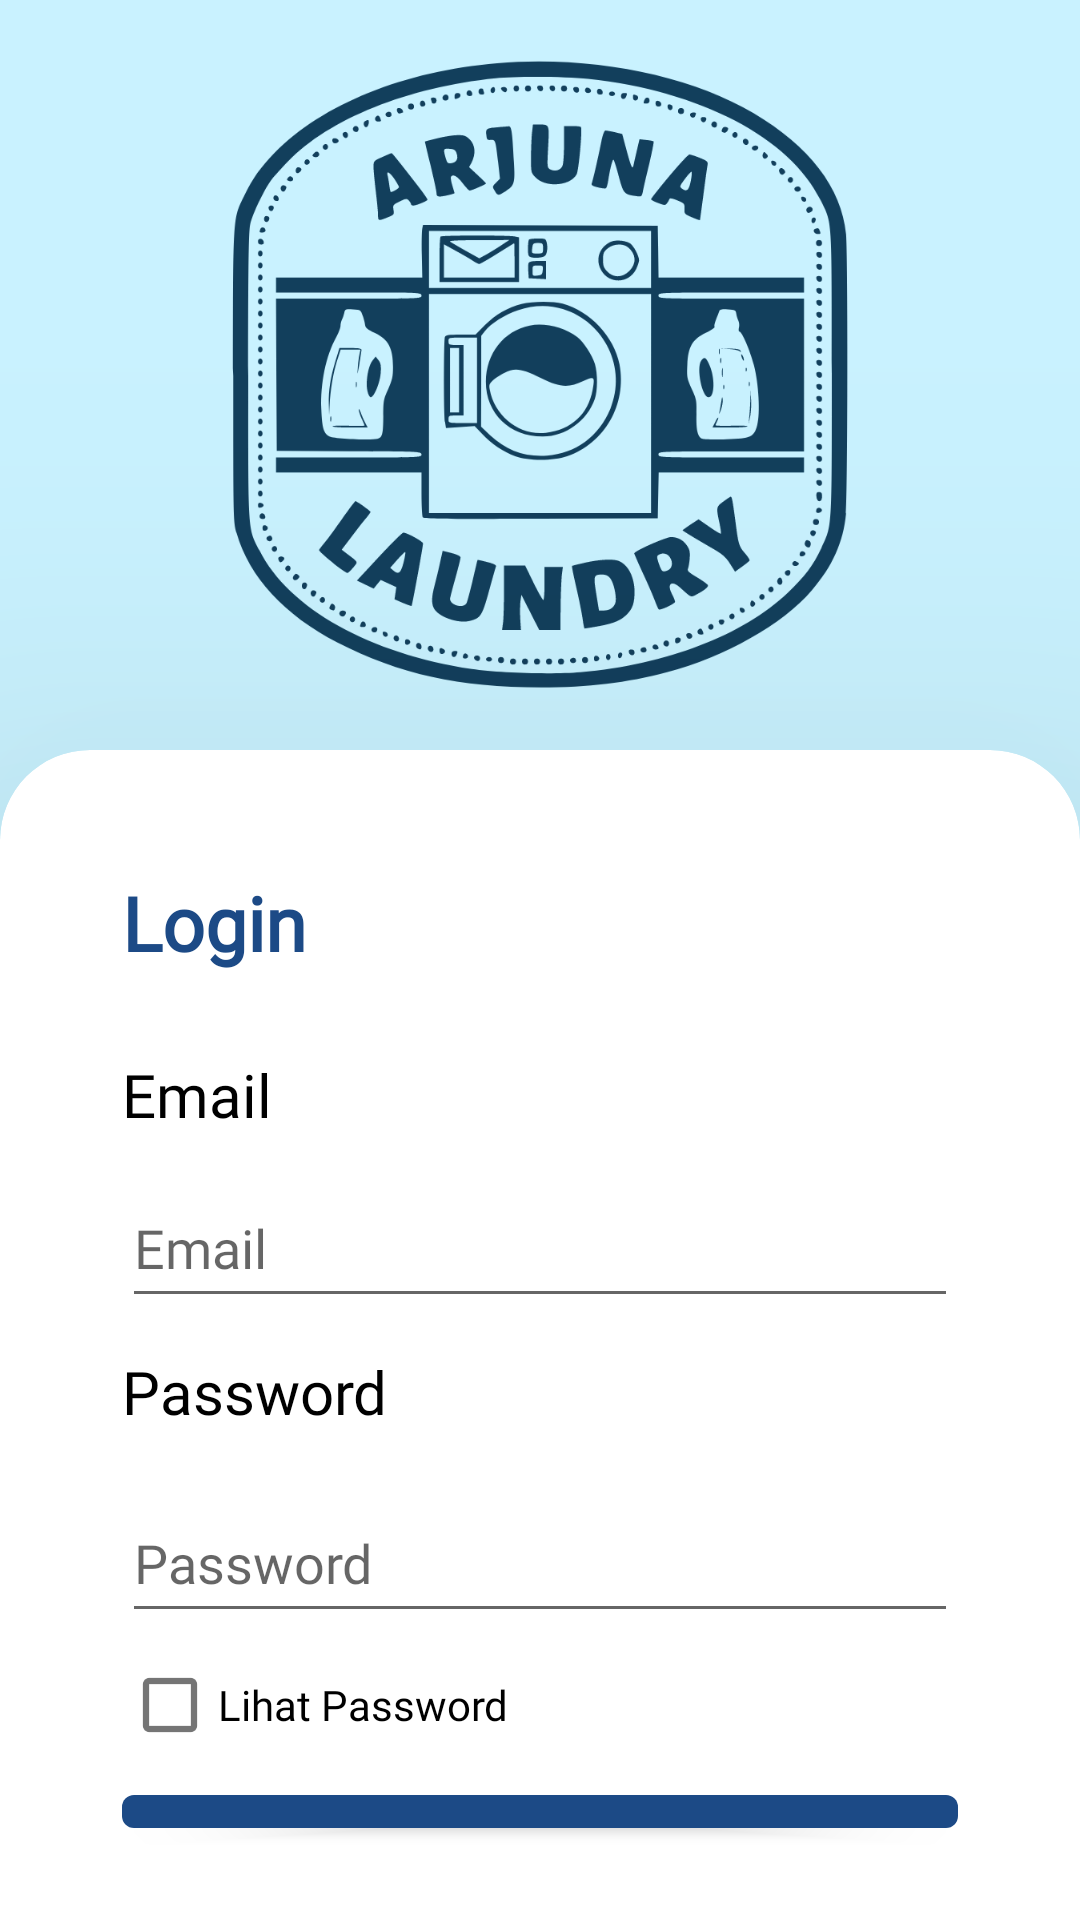

The Android layout XML behind this screen, and the referenced resources:
<!-- AndroidManifest.xml: activity theme Theme.ArjunaLaundryAdmin.NoActionBar -->
<!-- res/layout/activity_login.xml -->
<?xml version="1.0" encoding="utf-8"?>
<RelativeLayout xmlns:android="http://schemas.android.com/apk/res/android"
    xmlns:app="http://schemas.android.com/apk/res-auto"
    xmlns:tools="http://schemas.android.com/tools"
    android:layout_width="match_parent"
    android:layout_height="match_parent"
    android:background="@color/biru">

    <ImageView
        android:id="@+id/imageView"
        android:layout_width="wrap_content"
        android:layout_height="250dp"
        android:layout_alignParentStart="true"
        android:layout_alignParentEnd="true"
        app:srcCompat="@drawable/logo" />

    <com.google.android.material.card.MaterialCardView
        style="@style/CustomCardViewStyle"
        android:layout_width="match_parent"
        android:layout_height="match_parent"
        android:layout_below="@+id/imageView"
        android:layout_alignParentStart="true"
        android:layout_alignParentEnd="true"
        android:layout_alignParentBottom="true">

        <RelativeLayout
            android:layout_width="match_parent"
            android:layout_height="match_parent"
            android:layout_marginStart="16dp"
            android:layout_marginTop="16dp"
            android:layout_marginEnd="16dp"
            android:padding="16dp">

            <ProgressBar
                android:id="@+id/progressBar"
                style="@android:style/Widget.Material.ProgressBar"
                android:layout_width="wrap_content"
                android:layout_height="wrap_content"
                android:layout_centerInParent="true"
                android:layout_marginEnd="157dp"
                android:visibility="gone" />

            <LinearLayout
                android:id="@+id/RegistrationLayout"
                android:layout_width="wrap_content"
                android:layout_height="wrap_content"
                android:layout_below="@+id/btnLogin"
                android:layout_centerInParent="false"
                android:layout_centerHorizontal="true"
                android:layout_centerVertical="false"
                android:layout_marginTop="11dp"
                android:orientation="horizontal">

                <TextView
                    android:id="@+id/textView"
                    android:layout_width="wrap_content"
                    android:layout_height="wrap_content"
                    android:text="@string/belummemilikiakun" />

                <TextView
                    android:id="@+id/txtRegister"
                    android:layout_width="wrap_content"
                    android:layout_height="wrap_content"
                    android:layout_marginStart="6dp"
                    android:text="@string/register"
                    android:textColor="@color/navy" />

            </LinearLayout>

            <TextView
                android:id="@+id/register"
                android:layout_width="wrap_content"
                android:layout_height="wrap_content"
                android:layout_alignParentLeft="true"
                android:layout_alignParentTop="true"
                android:fontFamily="@font/poppins_medium"
                android:text="@string/login"
                android:textColor="@color/navy"
                android:textSize="25sp"
                android:textStyle="bold" />

            <TextView
                android:id="@+id/username"
                android:layout_width="wrap_content"
                android:layout_height="wrap_content"
                android:layout_below="@+id/register"
                android:layout_alignStart="@+id/register"
                android:layout_alignParentLeft="false"
                android:layout_marginTop="27dp"
                android:fontFamily="@font/poppins_medium"
                android:text="@string/email"
                android:textSize="20sp" />

            <EditText
                android:id="@+id/txtEmailLogin"
                android:layout_width="match_parent"
                android:layout_height="50dp"
                android:layout_below="@+id/username"
                android:layout_alignStart="@+id/username"
                android:layout_marginTop="11dp"
                android:ems="10"
                android:fontFamily="@font/poppins_medium"
                android:hint="@string/email"
                android:inputType="text|textEmailAddress" />

            <TextView
                android:id="@+id/password"
                android:layout_width="169dp"
                android:layout_height="29dp"
                android:layout_below="@+id/txtEmailLogin"
                android:layout_alignStart="@+id/txtEmailLogin"
                android:layout_alignParentLeft="true"
                android:layout_marginStart="0dp"
                android:layout_marginLeft="16dp"
                android:layout_marginTop="11dp"
                android:fontFamily="@font/poppins_medium"
                android:text="@string/password"
                android:textSize="20sp" />

            <EditText
                android:id="@+id/txtPasswordLogin"
                android:layout_width="match_parent"
                android:layout_height="50dp"
                android:layout_below="@+id/password"
                android:layout_alignStart="@+id/password"
                android:layout_alignEnd="@+id/txtEmailLogin"
                android:layout_marginTop="15dp"
                android:ems="10"
                android:fontFamily="@font/poppins_medium"
                android:hint="@string/password"
                android:inputType="text|textPassword" />

            <Button
                android:id="@+id/btnLogin"
                android:layout_width="match_parent"
                android:layout_height="wrap_content"
                android:layout_below="@+id/checkBox2"
                android:text="@string/masuk" />

            <CheckBox
                android:id="@+id/checkBox2"
                android:layout_width="wrap_content"
                android:layout_height="wrap_content"
                android:layout_below="@+id/txtPasswordLogin"
                android:text="Lihat Password" />

            <TextView
                android:id="@+id/textView43"
                android:layout_width="wrap_content"
                android:layout_height="wrap_content"
                android:layout_below="@id/RegistrationLayout"
                android:layout_alignStart="@+id/RegistrationLayout"
                android:layout_alignEnd="@+id/RegistrationLayout"
                android:layout_marginTop="24dp"
                android:gravity="center"
                android:text="Lupa Kata Sandi"
                android:textColor="@color/navy" />

        </RelativeLayout>


    </com.google.android.material.card.MaterialCardView>
</RelativeLayout>
<!-- resources referenced by this layout -->
<resources>
  <color name="biru">#C9F2FF</color>
  <color name="navy">#1C4A86</color>
  <!-- drawable logo: vector/xml drawable (drawable, 47644 chars, omitted) -->
  <string name="belummemilikiakun">Belum Memiliki Akun ?</string>
  <string name="email">Email</string>
  <string name="login">Login</string>
  <string name="masuk">Masuk</string>
  <string name="password">Password</string>
  <string name="register">Register</string>
  <style name="CustomCardViewStyle" parent="@style/Widget.MaterialComponents.CardView">
          <item name="cardElevation">100dp</item>
          <item name="shapeAppearanceOverlay">@style/ShapeAppearanceOverlay_card_custom_corners</item>
      </style>
  <style name="Theme.ArjunaLaundryAdmin.NoActionBar" parent="Theme.MaterialComponents.DayNight.NoActionBar">
          
          <item name="colorPrimary">@color/navy</item>
          <item name="colorPrimaryVariant">@color/biru</item>
          <item name="colorOnPrimary">@color/white</item>
          
          <item name="colorSecondary">@color/teal_200</item>
          <item name="colorSecondaryVariant">@color/teal_700</item>
          <item name="colorOnSecondary">@color/black</item>
          
          <item name="android:statusBarColor">?attr/colorPrimaryVariant</item>
          
          <item name="android:textColor">@color/black</item>
          <item name="fontFamily">@font/poppins_medium</item>
      </style>
  <style name="ShapeAppearanceOverlay_card_custom_corners" parent="">
          <item name="cornerFamily">rounded</item>
          <item name="cornerSizeTopRight">30dp</item>
          <item name="cornerSizeTopLeft">30dp</item>
          <item name="cornerSizeBottomRight">0dp</item>
          <item name="cornerSizeBottomLeft">0dp</item>
      </style>
  <color name="white">#FFFFFFFF</color>
  <color name="teal_200">#FF03DAC5</color>
  <color name="teal_700">#FF018786</color>
  <color name="black">#FF000000</color>
</resources>
